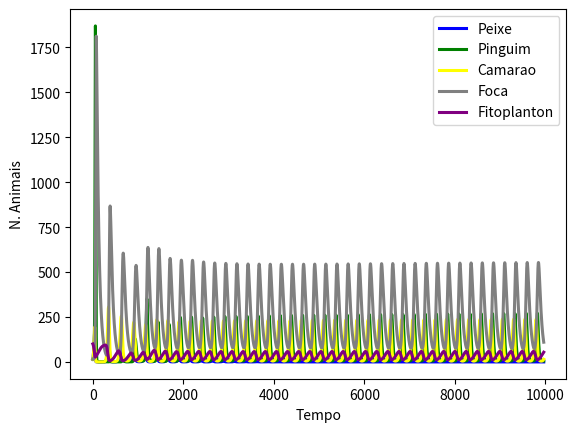

This chart was generated by the following Python code:
#!/usr/bin/env python
# coding: utf-8
import matplotlib.pyplot as plt

# In[ ]:

arq = open('antartica.txt', 'w+')

#Parâmetros para o fitoplanton
fitoplanton = 100.0
fotossintese = 2.0
temp_agua_aumento = 0.03

#Valores iniciais dos animais
camarao = 15.0
pinguim = 15.0
peixe = 15.0
foca = 15.0

#Taxa de infecção da foca por poluição
poluicao = 1.8

v = [] #Definindo vetor que armazena os parâmetros
#deltaT = 0.01 #Variação de deltaT
deltaT = 0.01
K = 100.0 #Capacidade de suporte ao meio
tempo = 0.0

v.append(0.02) #0
v.append(0.01)#1
v.append(0.094)#2
v.append(0.01)#3
v.append(0.01)#4
v.append(0.090)#5
v.append(0.01)#6
v.append(0.01)#7
v.append(0.04)#8
v.append(0.06)#9
v.append(0.01)#10
v.append(0.02)#11
v.append(0.03)#12
v.append(0.009)#13

#gravar os dois
#arq.write("Tempo Fitoplanton Camarao Peixe Pinguim Foca \n")
arq.write("{}  {}   {}  {}  {}  {}\n".format("%.2f" % tempo, fitoplanton, camarao,peixe , pinguim, foca))


while(tempo < 100):
    tempo += deltaT
    #Taxa de variação de cada em espécie em função das equações de Lotka-Volterra
    dFitoplanton = fitoplanton * (fotossintese - fotossintese*fitoplanton/K - v[0]*camarao - v[1]*peixe - temp_agua_aumento) * deltaT
    dCamarao = camarao * (v[2]*fitoplanton - v[3]*pinguim - v[4]*foca) * deltaT
    dPeixe = peixe * (v[5]*fitoplanton - v[6]*pinguim - v[7]*foca) * deltaT
    dPinguim = pinguim * (v[8]*camarao + v[9]*peixe - v[10]*foca) * deltaT
    dFoca = foca * (v[11]*camarao + v[12]*peixe + v[13]*pinguim - poluicao) * deltaT

    camarao += dCamarao
    pinguim += dPinguim
    foca += dFoca
    fitoplanton += dFitoplanton
    peixe += dPeixe


    arq.write("{}  {}   {}  {}  {}  {}\n".format("%.2f" % tempo, fitoplanton, camarao,peixe , pinguim, foca))

with open('antartica.txt') as data:
    lines = data.readlines()
    a = [float(line.split()[3]) for line in lines]
    b = [float(line.split()[4]) for line in lines]
    c = [float(line.split()[2]) for line in lines]
    d = [float(line.split()[5]) for line in lines]
    e = [float(line.split()[1]) for line in lines]

plt.ylabel('N. Animais')
plt.xlabel('Tempo')

plt.plot(a, color='blue', linewidth=2.2, label='Peixe')
plt.plot(b, color='green', linewidth=2.2, label='Pinguim')
plt.plot(c, color='yellow', linewidth=2.2, label='Camarao')
plt.plot(d, color='grey', linewidth=2.2, label='Foca')
plt.plot(e, color='purple', linewidth=2.2, label='Fitoplanton')
plt.legend()
plt.show()
